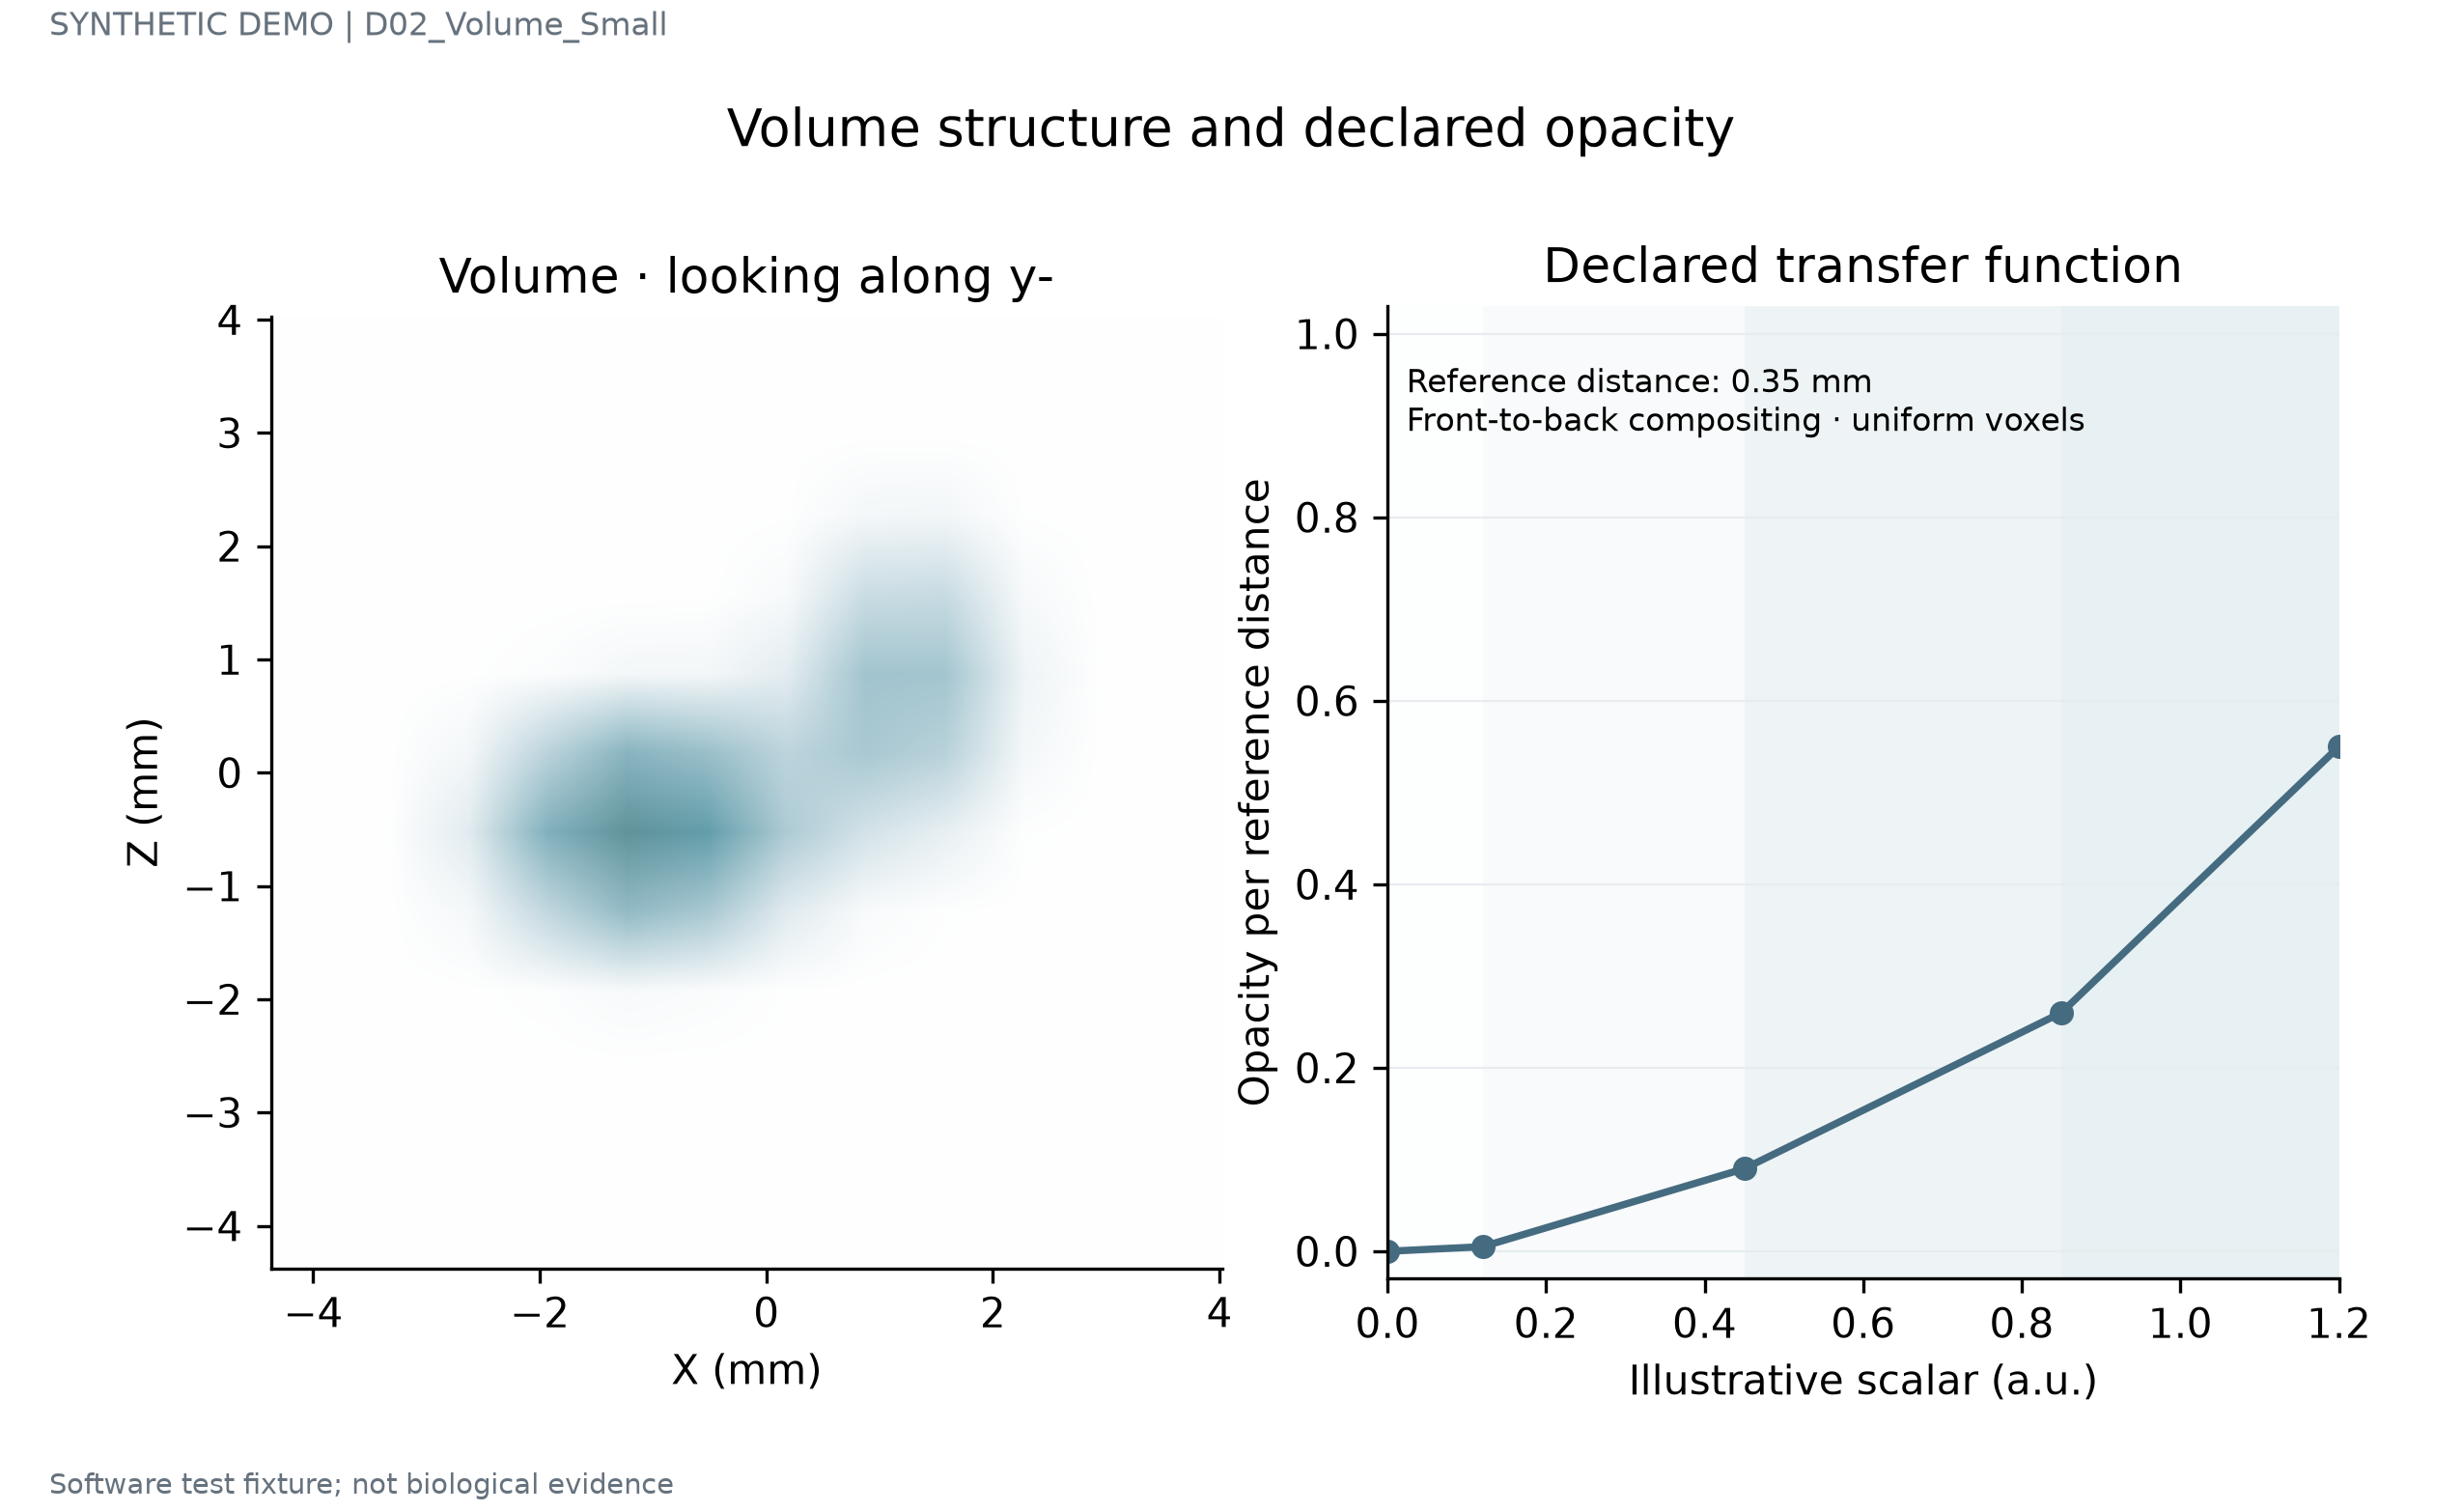

The data file committed next to this chart (first rows):
x	y	z	value
-4.025	-4.025	-4.025	1.5202743881507135e-09
-4.025	-4.025	-3.325	6.174774790523634e-08
-4.025	-4.025	-2.625	1.108272198497122e-06
-4.025	-4.025	-1.925	8.79018324088655e-06
-4.025	-4.025	-1.225	3.080885734190419e-05
-4.025	-4.025	-0.525	4.7717691719206264e-05
-4.025	-4.025	0.175	3.265949281496848e-05
-4.025	-4.025	0.875	9.877922589999094e-06
-4.025	-4.025	1.575	1.3202250697951597e-06
-4.025	-4.025	2.275	7.797520387473924e-08
-4.025	-4.025	2.975	2.0351265126316984e-09
-4.025	-4.025	3.675	2.347230364649786e-11
-4.025	-3.325	-4.025	8.851239483738376e-09
-4.025	-3.325	-3.325	3.5950359258375543e-07
-4.025	-3.325	-2.625	6.452507993070757e-06
-4.025	-3.325	-1.925	5.1177614758450365e-05
-4.025	-3.325	-1.225	0.0001794
-4.025	-3.325	-0.525	0.0002778
-4.025	-3.325	0.175	0.0001901
-4.025	-3.325	0.875	5.75105778141409e-05
-4.025	-3.325	1.575	7.686525802860142e-06
-4.025	-3.325	2.275	4.539820127988272e-07
-4.025	-3.325	2.975	1.1848781804405909e-08
-4.025	-3.325	3.675	1.3665984226440686e-10
-4.025	-2.625	-4.025	3.7172063724589213e-08
-4.025	-2.625	-3.325	1.5097874683240231e-06
-4.025	-2.625	-2.625	2.7098242988239624e-05
-4.025	-2.625	-1.925	0.0002149
-4.025	-2.625	-1.225	0.0007533
-4.025	-2.625	-0.525	0.001167
-4.025	-2.625	0.175	0.0007986
-4.025	-2.625	0.875	0.0002415
-4.025	-2.625	1.575	3.2280679876542166e-05
-4.025	-2.625	2.275	1.9065633692217696e-06
-4.025	-2.625	2.975	4.9760700873216696e-08
-4.025	-2.625	3.675	5.739275384258648e-10
-4.025	-1.925	-4.025	1.1260553124425985e-07
-4.025	-1.925	-3.325	4.573607244026187e-06
-4.025	-1.925	-2.625	8.208885225867516e-05
-4.025	-1.925	-1.925	0.0006511
-4.025	-1.925	-1.225	0.002282
-4.025	-1.925	-0.525	0.003534
-4.025	-1.925	0.175	0.002419
-4.025	-1.925	0.875	0.0007316
-4.025	-1.925	1.575	9.778803636739956e-05
-4.025	-1.925	2.275	5.775562775221827e-06
-4.025	-1.925	2.975	1.5074041179924787e-07
-4.025	-1.925	3.675	1.7386127466857118e-09
-4.025	-1.225	-4.025	2.460555944603637e-07
-4.025	-1.225	-3.325	9.993839883408681e-06
-4.025	-1.225	-2.625	0.0001794
-4.025	-1.225	-1.925	0.001423
-4.025	-1.225	-1.225	0.004986
-4.025	-1.225	-0.525	0.007723
-4.025	-1.225	0.175	0.005286
-4.025	-1.225	0.875	0.001599
-4.025	-1.225	1.575	0.0002137
-4.025	-1.225	2.275	1.2620246325090153e-05
-4.025	-1.225	2.975	3.2938457218226817e-07
-4.025	-1.225	3.675	3.7990675053787145e-09
... 1,668 more rows
